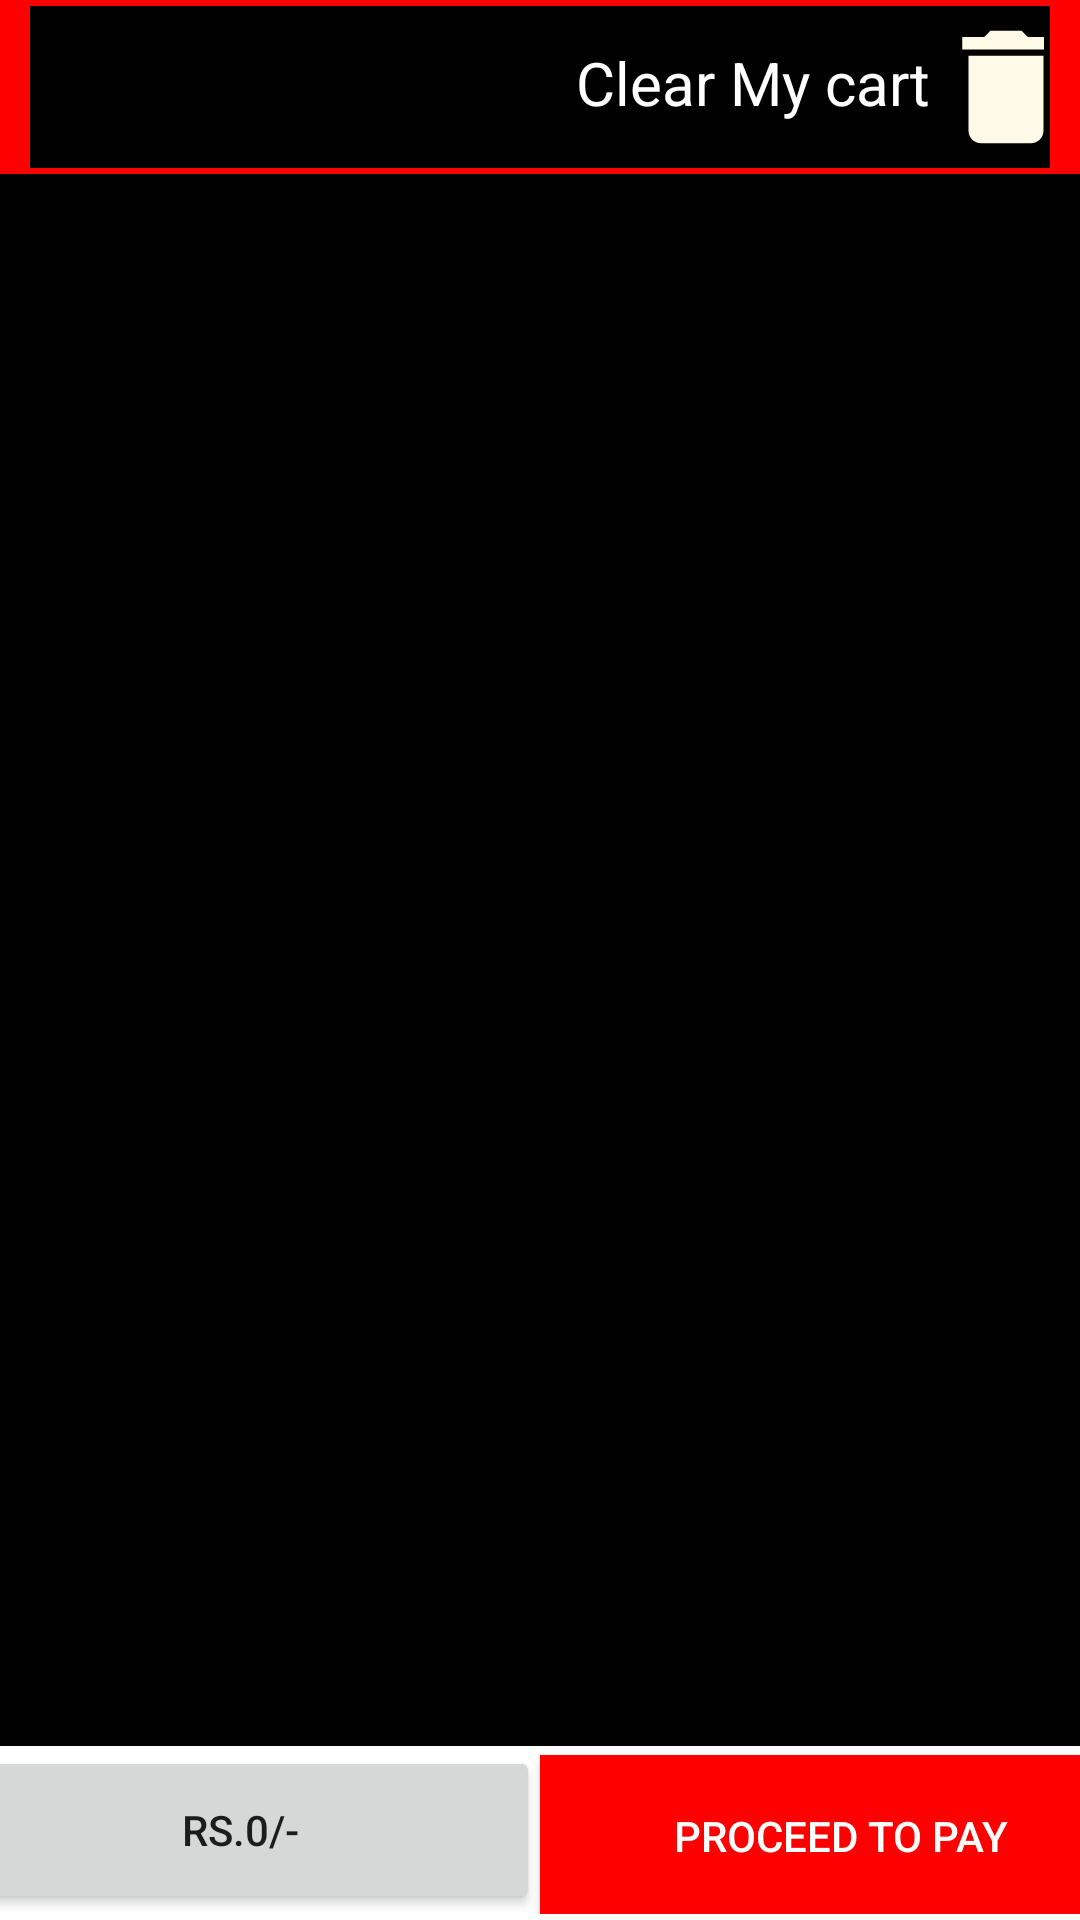

Layout XML and referenced resources for this Android screen:
<!-- AndroidManifest.xml: application theme AppTheme -->
<!-- res/layout/activity_cart.xml -->
<?xml version="1.0" encoding="utf-8"?>
<RelativeLayout xmlns:android="http://schemas.android.com/apk/res/android"
    xmlns:app="http://schemas.android.com/apk/res-auto"
    xmlns:tools="http://schemas.android.com/tools"
    android:layout_width="match_parent"
    android:layout_height="match_parent"
    android:background="#ff00"
    tools:context=".Cart">
    <LinearLayout
        android:layout_width="match_parent"
        android:layout_height="wrap_content"
        android:layout_marginLeft="10dp"
        android:padding="2dp"
        android:layout_marginTop="2dp"
        android:layout_marginRight="10dp"
        android:orientation="horizontal"
        android:background="#000">
        <TextView
            android:id="@+id/clear_cart_text"
            android:layout_width="wrap_content"
            android:layout_height="match_parent"
            android:text="Clear My cart"
            android:layout_marginTop="10dp"
            android:layout_marginLeft="180dp"
            android:textSize="20sp"
            android:textColor="#fff"></TextView>
        <ImageView
            android:id="@+id/clear_cart"
            android:layout_width="50dp"
            android:layout_height="50dp"
            android:layout_marginLeft="0dp"
            android:src="@drawable/delete_white"></ImageView>
    </LinearLayout>

    <LinearLayout
        android:layout_width="match_parent"
        android:layout_height="60dp"
        android:layout_alignParentBottom="true"
        android:orientation="horizontal"
        android:gravity="center"
        android:paddingVertical="2dp"
        android:background="#fff">
        <Button
            android:id="@+id/cart_total_amount"
            android:layout_width="200dp"
            android:layout_height="match_parent"
            android:text="Rs.0/-"></Button>
        <Button
            android:id="@+id/cart_payout"
            android:layout_width="200dp"
            android:layout_height="match_parent"
            android:layout_marginTop="2dp"
            android:background="#ff00"
            android:textColor="#fff"
            android:text="Proceed to pay"></Button>
    </LinearLayout>

    <androidx.recyclerview.widget.RecyclerView
        android:id="@+id/cart_list"
        android:layout_width="match_parent"
        android:layout_marginBottom="58dp"
        android:background="#000"
        android:layout_marginTop="58dp"
        android:layout_height="match_parent" />
</RelativeLayout>
<!-- resources referenced by this layout -->
<resources>
  <!-- drawable delete_white (drawable) -->
  <vector android:height="24dp" android:tint="#FFF9E7"
      android:viewportHeight="24.0" android:viewportWidth="24.0"
      android:width="24dp" xmlns:android="http://schemas.android.com/apk/res/android">
      <path android:fillColor="#FF000000" android:pathData="M6,19c0,1.1 0.9,2 2,2h8c1.1,0 2,-0.9 2,-2V7H6v12zM19,4h-3.5l-1,-1h-5l-1,1H5v2h14V4z"/>
  </vector>
  <style name="AppTheme" parent="Theme.AppCompat.Light.NoActionBar">
          
          <item name="colorPrimary">@android:color/holo_red_light</item>
          <item name="colorPrimaryDark">@color/colorPrimaryDark</item>
          <item name="colorAccent">@android:color/holo_red_dark</item>
      </style>
  <color name="colorPrimaryDark">#3700B3</color>
</resources>
